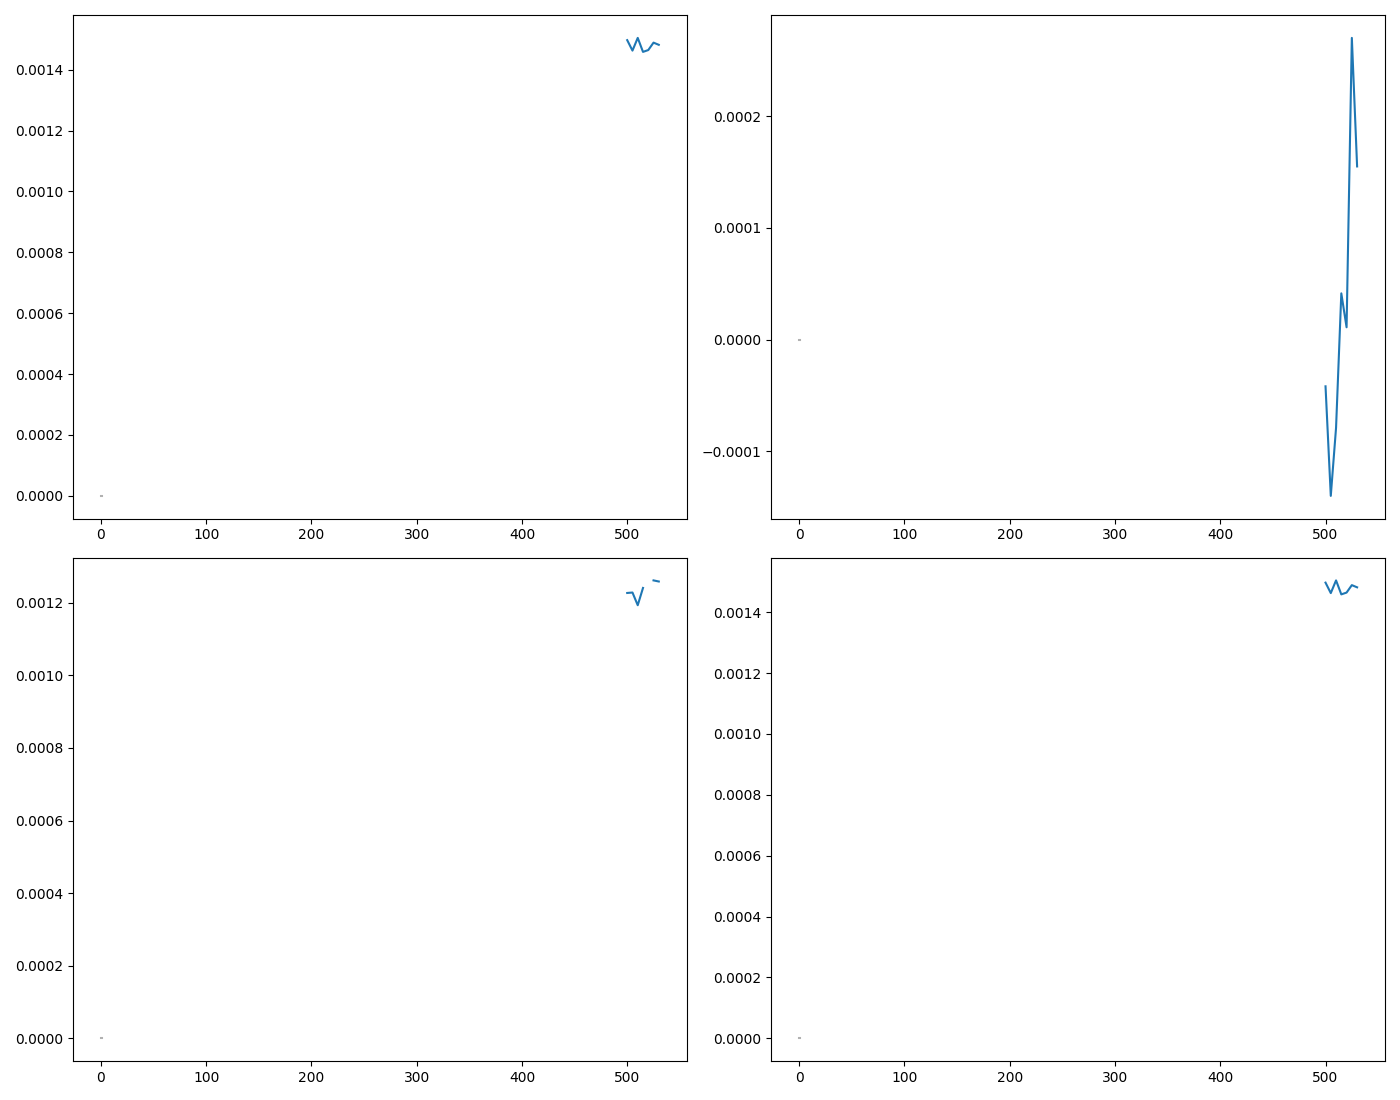

Data behind this chart, as committed beside it:
WL, DC, DC_std, AC, AC_std, CD, CD_std, I_L, I_L_std, I_R, I_R_std, gabs, gabs_std, m_ellip, m_ellip_std, ellip, ellip_std
500.0, 0.001227, 0.0, -4.1782270763747626e-05, 0.001872, 0.001497, 0.0, 0.001497, 0.0, 0.001497, 0.0, 0.001497, 0.0, 0.001497, 0.0, 0.001497, 0.0
505.0, 0.001228, 0.0, -0.0001398, 0.001823, 0.001462, 0.0, 0.001462, 0.0, 0.001462, 0.0, 0.001462, 0.0, 0.001462, 0.0, 0.001462, 0.0
510.0, 0.001193, 0.0, -7.888860190339725e-05, 0.00188, 0.001504, 0.0, 0.001504, 0.0, 0.001504, 0.0, 0.001504, 0.0, 0.001504, 0.0, 0.001504, 0.0
515.0, 0.001241, 0.0, 4.141627357419522e-05, 0.001823, 0.001458, 0.0, 0.001458, 0.0, 0.001458, 0.0, 0.001458, 0.0, 0.001458, 0.0, 0.001458, 0.0
520.0, , 0.0, 1.1048124335864158e-05, 0.001831, 0.001464, 0.0, 0.001464, 0.0, 0.001464, 0.0, 0.001464, 0.0, 0.001464, 0.0, 0.001464, 0.0
525.0, 0.001262, 0.0, 0.00027, 0.001842, 0.001489, 0.0, 0.001489, 0.0, 0.001489, 0.0, 0.001489, 0.0, 0.001489, 0.0, 0.001489, 0.0
530.0, 0.001259, 0.0, 0.000155, 0.001847, 0.001481, 0.0, 0.001481, 0.0, 0.001481, 0.0, 0.001481, 0.0, 0.001481, 0.0, 0.001481, 0.0
